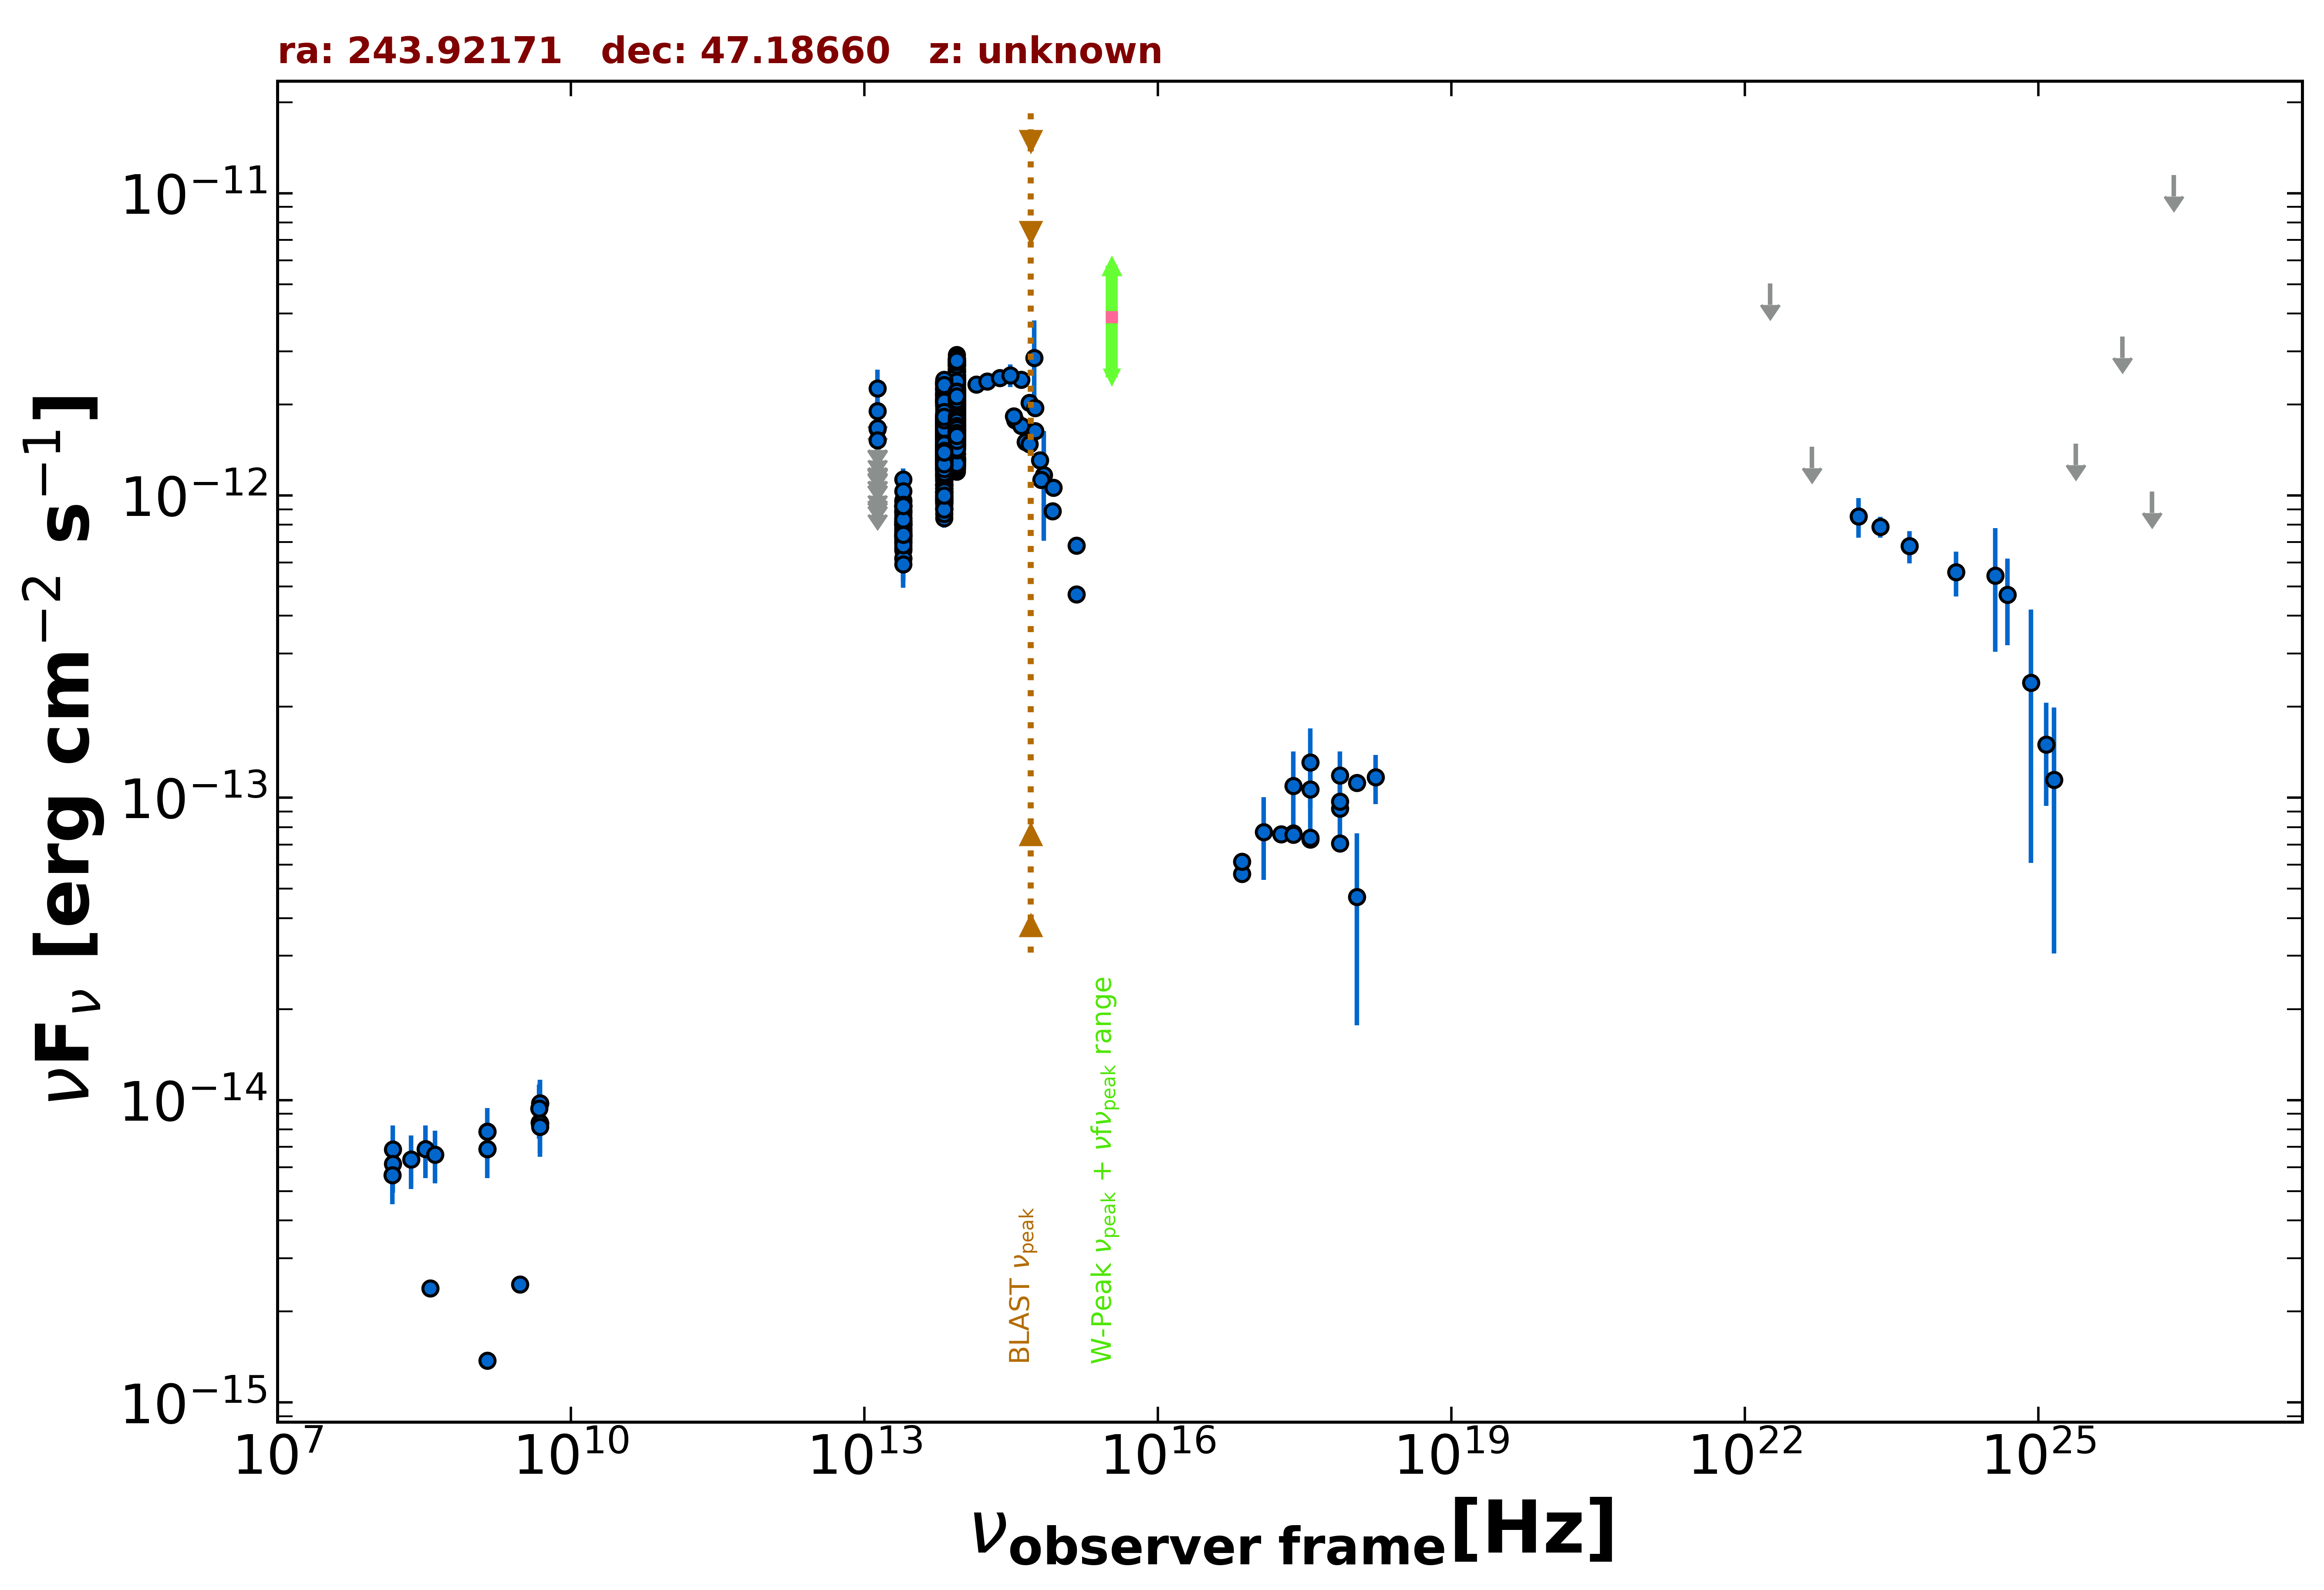

The data file committed next to this chart (first rows):
freq., flux, err_flux, MJD_start, MJD_end, flag, catalog, reference
1.400e+09, 1.373e-15, 2.000e-18, 55000, 55000, , FIRST, White et al. 1997  ApJ  475 479
1.400e+09, 7.864e-15, 2.560e-16, 55000, 55000, , NVSS, Condon et al. 1998  AJ  115  1693
3.000e+09, 2.457e-15, 1.200e-17, 55000, 55000, , VLASSQL, Gordon et al. 2021  ApJS  255  30
2.418e+17, 7.632e-14, 5.375e-15, 55000, 55000, , 4XMM-DR13, Webb et al. 2020  A&A  641  A136
7.253e+16, 5.609e-14, 1.935e-15, 55000, 55000, , 4XMM-DR13, Webb et al. 2020  A&A  641  A136
1.813e+17, 7.567e-14, 2.480e-15, 55000, 55000, , 4XMM-DR13, Webb et al. 2020  A&A  641  A136
3.627e+17, 7.277e-14, 2.740e-15, 55000, 55000, , 4XMM-DR13, Webb et al. 2020  A&A  641  A136
7.253e+17, 7.065e-14, 4.685e-15, 55000, 55000, , 4XMM-DR13, Webb et al. 2020  A&A  641  A136
1.692e+18, 1.169e-13, 2.161e-14, 55000, 55000, , 4XMM-DR13, Webb et al. 2020  A&A  641  A136
7.253e+17, 9.206e-14, 1.794e-14, 55000, 55000, , 2SXPS, Evans et al. 2020  ApJS  247  54
1.209e+17, 7.696e-14, 2.346e-14, 55000, 55000, , 2SXPS, Evans et al. 2020  ApJS  247  54
3.627e+17, 1.067e-13, 2.986e-14, 55000, 55000, , 2SXPS, Evans et al. 2020  ApJS  247  54
1.088e+18, 4.701e-14, 2.932e-14, 55000, 55000, , 2SXPS, Evans et al. 2020  ApJS  247  54
2.418e+17, 7.556e-14, 0.000e+00, 55000, 55000, , Chandra-CSC2, Evans et al. 2010  ApJS  189  37
1.088e+18, 1.120e-13, 0.000e+00, 55000, 55000, , Chandra-CSC2, Evans et al. 2010  ApJS  189  37
3.627e+17, 7.382e-14, 0.000e+00, 55000, 55000, , Chandra-CSC2, Evans et al. 2010  ApJS  189  37
7.253e+17, 9.701e-14, 0.000e+00, 55000, 55000, , Chandra-CSC2, Evans et al. 2010  ApJS  189  37
7.253e+16, 6.149e-14, 0.000e+00, 55000, 55000, , Chandra-CSC2, Evans et al. 2010  ApJS  189  37
4.800e+09, 8.400e-15, 7.680e-16, 55000, 55000, , GB6, Gregory et al. 1996  ApJS  103  427
4.800e+09, 8.448e-15, 1.008e-15, 55000, 55000, , GB87, Gregory et al. 1992  VizieR  VIII/14/j20…
4.850e+09, 8.391e-15, 0.000e+00, 55000, 55000, , NORTH20, White and Becker  1992  ApJS  79  331
1.400e+09, 6.888e-15, 0.000e+00, 55000, 55000, , NORTH20, White and Becker  1992  ApJS  79  331
3.650e+08, 2.383e-15, 0.000e+00, 55000, 55000, , NORTH20, White and Becker  1992  ApJS  79  331
1.389e+14, 2.332e-12, 1.550e-13, 55000, 55000, , 2MASS, Skrutskie et al. 2006  AJ  131  1163
1.804e+14, 2.384e-12, 1.580e-13, 55000, 55000, , 2MASS, Skrutskie et al. 2006  AJ  131  1163
2.427e+14, 2.448e-12, 1.400e-13, 55000, 55000, , 2MASS, Skrutskie et al. 2006  AJ  131  1163
8.817e+13, 1.785e-12, 4.000e-15, 55000, 55000, , UNWISE, Schlafly et al. 2019  ApJS  240  30
6.517e+13, 1.419e-12, 4.500e-15, 55000, 55000, , UNWISE, Schlafly et al. 2019  ApJS  240  30
8.817e+13, 1.645e-12, 3.500e-14, 55000, 55000, , WISE, Wright et al. 2010  AJ  140  1868
6.517e+13, 1.346e-12, 2.750e-14, 55000, 55000, , WISE, Wright et al. 2010  AJ  140  1868
2.498e+13, 8.008e-13, 2.730e-14, 55000, 55000, , WISE, Wright et al. 2010  AJ  140  1868
1.363e+13, 9.807e-13, 8.070e-14, 55000, 55000, , WISE, Wright et al. 2010  AJ  140  1868
8.817e+13, 2.113e-12, 6.050e-14, 56692, 56692, , NEOWISE, Mainzer et al. 2014  ApJ  792  30
6.517e+13, 1.690e-12, 7.450e-14, 56692, 56692, , NEOWISE, Mainzer et al. 2014  ApJ  792  30
8.817e+13, 2.204e-12, 6.100e-14, 56692, 56692, , NEOWISE, Mainzer et al. 2014  ApJ  792  30
6.517e+13, 1.806e-12, 6.150e-14, 56692, 56692, , NEOWISE, Mainzer et al. 2014  ApJ  792  30
8.817e+13, 2.160e-12, 6.000e-14, 56692, 56692, , NEOWISE, Mainzer et al. 2014  ApJ  792  30
6.517e+13, 1.755e-12, 5.650e-14, 56692, 56692, , NEOWISE, Mainzer et al. 2014  ApJ  792  30
8.817e+13, 2.200e-12, 6.100e-14, 56691, 56691, , NEOWISE, Mainzer et al. 2014  ApJ  792  30
6.517e+13, 1.791e-12, 6.300e-14, 56691, 56691, , NEOWISE, Mainzer et al. 2014  ApJ  792  30
8.817e+13, 1.859e-12, 4.650e-14, 56691, 56691, , NEOWISE, Mainzer et al. 2014  ApJ  792  30
6.517e+13, 1.464e-12, 5.650e-14, 56691, 56691, , NEOWISE, Mainzer et al. 2014  ApJ  792  30
8.817e+13, 2.194e-12, 5.650e-14, 56692, 56692, , NEOWISE, Mainzer et al. 2014  ApJ  792  30
6.517e+13, 1.821e-12, 6.400e-14, 56692, 56692, , NEOWISE, Mainzer et al. 2014  ApJ  792  30
8.817e+13, 2.082e-12, 6.300e-14, 56692, 56692, , NEOWISE, Mainzer et al. 2014  ApJ  792  30
6.517e+13, 1.753e-12, 9.050e-14, 56692, 56692, , NEOWISE, Mainzer et al. 2014  ApJ  792  30
8.817e+13, 1.286e-12, 3.900e-14, 56692, 56692, , NEOWISE, Mainzer et al. 2014  ApJ  792  30
6.517e+13, 1.054e-12, 4.750e-14, 56692, 56692, , NEOWISE, Mainzer et al. 2014  ApJ  792  30
8.817e+13, 2.136e-12, 5.300e-14, 56692, 56692, , NEOWISE, Mainzer et al. 2014  ApJ  792  30
6.517e+13, 1.645e-12, 5.600e-14, 56692, 56692, , NEOWISE, Mainzer et al. 2014  ApJ  792  30
8.817e+13, 2.136e-12, 5.700e-14, 56692, 56692, , NEOWISE, Mainzer et al. 2014  ApJ  792  30
6.517e+13, 1.769e-12, 5.350e-14, 56692, 56692, , NEOWISE, Mainzer et al. 2014  ApJ  792  30
8.817e+13, 2.289e-12, 5.700e-14, 56693, 56693, , NEOWISE, Mainzer et al. 2014  ApJ  792  30
6.517e+13, 1.806e-12, 5.450e-14, 56693, 56693, , NEOWISE, Mainzer et al. 2014  ApJ  792  30
8.817e+13, 2.338e-12, 6.000e-14, 56693, 56693, , NEOWISE, Mainzer et al. 2014  ApJ  792  30
6.517e+13, 1.856e-12, 8.900e-14, 56693, 56693, , NEOWISE, Mainzer et al. 2014  ApJ  792  30
8.817e+13, 2.046e-12, 6.600e-14, 56692, 56692, , NEOWISE, Mainzer et al. 2014  ApJ  792  30
6.517e+13, 1.731e-12, 5.450e-14, 56692, 56692, , NEOWISE, Mainzer et al. 2014  ApJ  792  30
8.817e+13, 2.111e-12, 7.000e-14, 56691, 56691, , NEOWISE, Mainzer et al. 2014  ApJ  792  30
6.517e+13, 1.841e-12, 5.600e-14, 56691, 56691, , NEOWISE, Mainzer et al. 2014  ApJ  792  30
... 1,339 more rows
